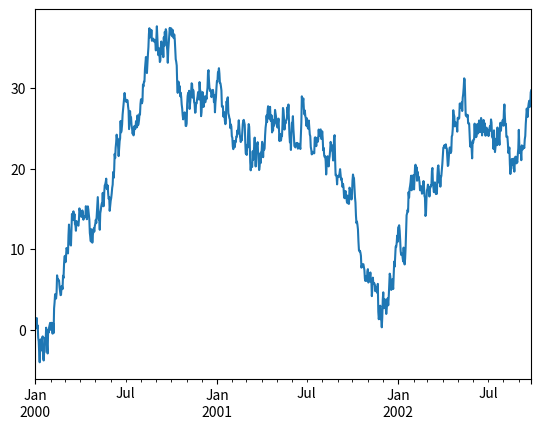

Source code (Python):
#!/usr/bin/python3

import matplotlib.pyplot as plt
import pandas
import numpy

ts = pandas.Series(numpy.random.randn(1000),
                   pandas.date_range('1/1/2000', periods=1000))
ts = ts.cumsum()
ts.plot()

